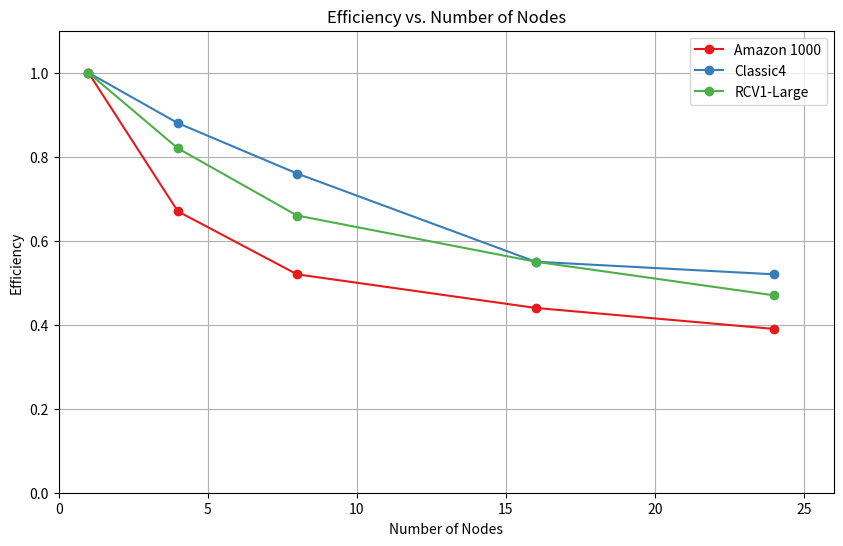
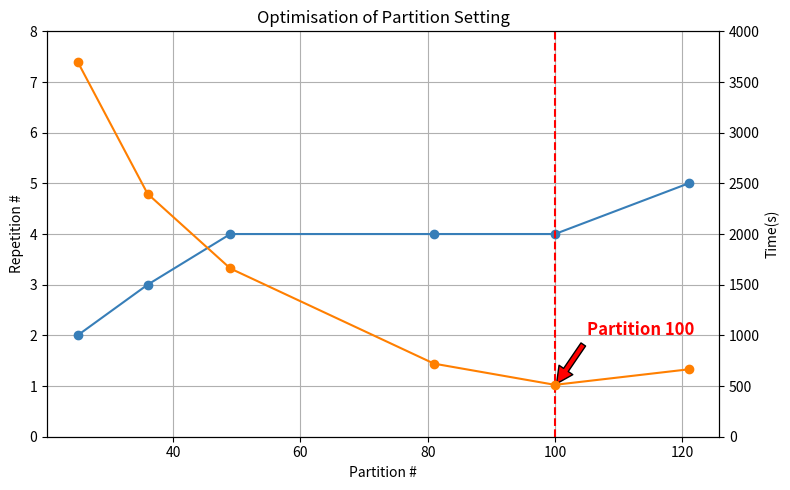

The script that saved these images, in order:
###
# File: ./dimergeco_figure/figure.py
# Created Date: Tuesday, June 10th 2025
# Author: Zihan
# -----
# Last Modified: Tuesday, 10th June 2025 4:19:44 pm
# [redacted]
# -----
# HISTORY:
# Date      		By   	Comments
# ----------		------	---------------------------------------------------------
###

# %%
import pandas as pd
import matplotlib.pyplot as plt

# Data from the user
data = {
    'nodes': [1, 4, 8, 16, 24],
    'Amazon 1000': [1, 0.67, 0.52, 0.44, 0.39],
    'Classic4': [1, 0.88, 0.76, 0.55, 0.52],
    'RCV1-Large': [1, 0.82, 0.66, 0.55, 0.47]
}

# Create a DataFrame
df = pd.DataFrame(data)

# Updated color scheme, removing the first two colors
colors = ['#e41a1c', '#377eb8', '#4daf4a', '#984ea3', '#ff7f00']

# Plotting the data with the updated color scheme, y-axis range, and evenly spaced x-axis ticks
plt.figure(figsize=(10, 6))
for i, column in enumerate(df.columns[1:]):
    plt.plot(df['nodes'], df[column], marker='o', label=column, color=colors[i])

# Adding title and labels
plt.title('Efficiency vs. Number of Nodes')
plt.xlabel('Number of Nodes')
plt.ylabel('Efficiency')
plt.ylim(0.0, 1.1)
plt.xticks(range(0, 26, 5))
plt.xlim(0, 26)
plt.legend()
plt.grid(True)

# Show the plot
plt.show()

## save to effiency.png
plt.savefig('efficiency.png')


# %%
import matplotlib.pyplot as plt
import pandas as pd

# Updated data from the user
data_updated = {
    'partition #': [25, 36, 49, 81, 100, 121],
    'repetition #': [2, 3, 4, 4, 4, 5],
    'time(s)': [3701, 2397, 1660, 721, 512, 665]
}

# colors
colors = ['#377eb8', '#ff7f00']

# Create a DataFrame
df_updated = pd.DataFrame(data_updated)

# Plotting the updated data with the same color scheme, y-axis range starting from 0, and aligned ticks
fig, ax1 = plt.subplots(figsize=(8, 5))

# Plotting repetition #
ax1.set_xlabel('Partition #')
ax1.set_ylabel('Repetition #')
ax1.plot(df_updated['partition #'], df_updated['repetition #'], marker='o', color=colors[0], label='Repetition #')
ax1.tick_params(axis='y')
ax1.axvline(x=100, color='red', linestyle='--', linewidth=1.5)  # Highlight partition 100 with a red dashed line
ax1.annotate('Partition 100', xy=(100, 1), xytext=(105, 2), 
             arrowprops=dict(facecolor='red', shrink=0.05), 
             fontsize=12, color='red', fontweight='bold')  # Add annotation

ax1.set_ylim(0, 8)
ax1.set_yticks(range(0, 9))

# Creating a second y-axis for time(s)
ax2 = ax1.twinx()
ax2.set_ylabel('Time(s)')
ax2.plot(df_updated['partition #'], df_updated['time(s)'], marker='o', color=colors[1], label='Time(s)')
ax2.tick_params(axis='y')
ax2.set_ylim(0, 4000)
ax2.set_yticks(range(0, 4500, 500))

# Adding title and grid
plt.title('Optimisation of Partition Setting')
fig.tight_layout()
ax1.grid(True)  # Ensure the x-axis grid is on

# Show the plot
plt.show()

# save to optimisation.png
plt.savefig('optimisation.png')



